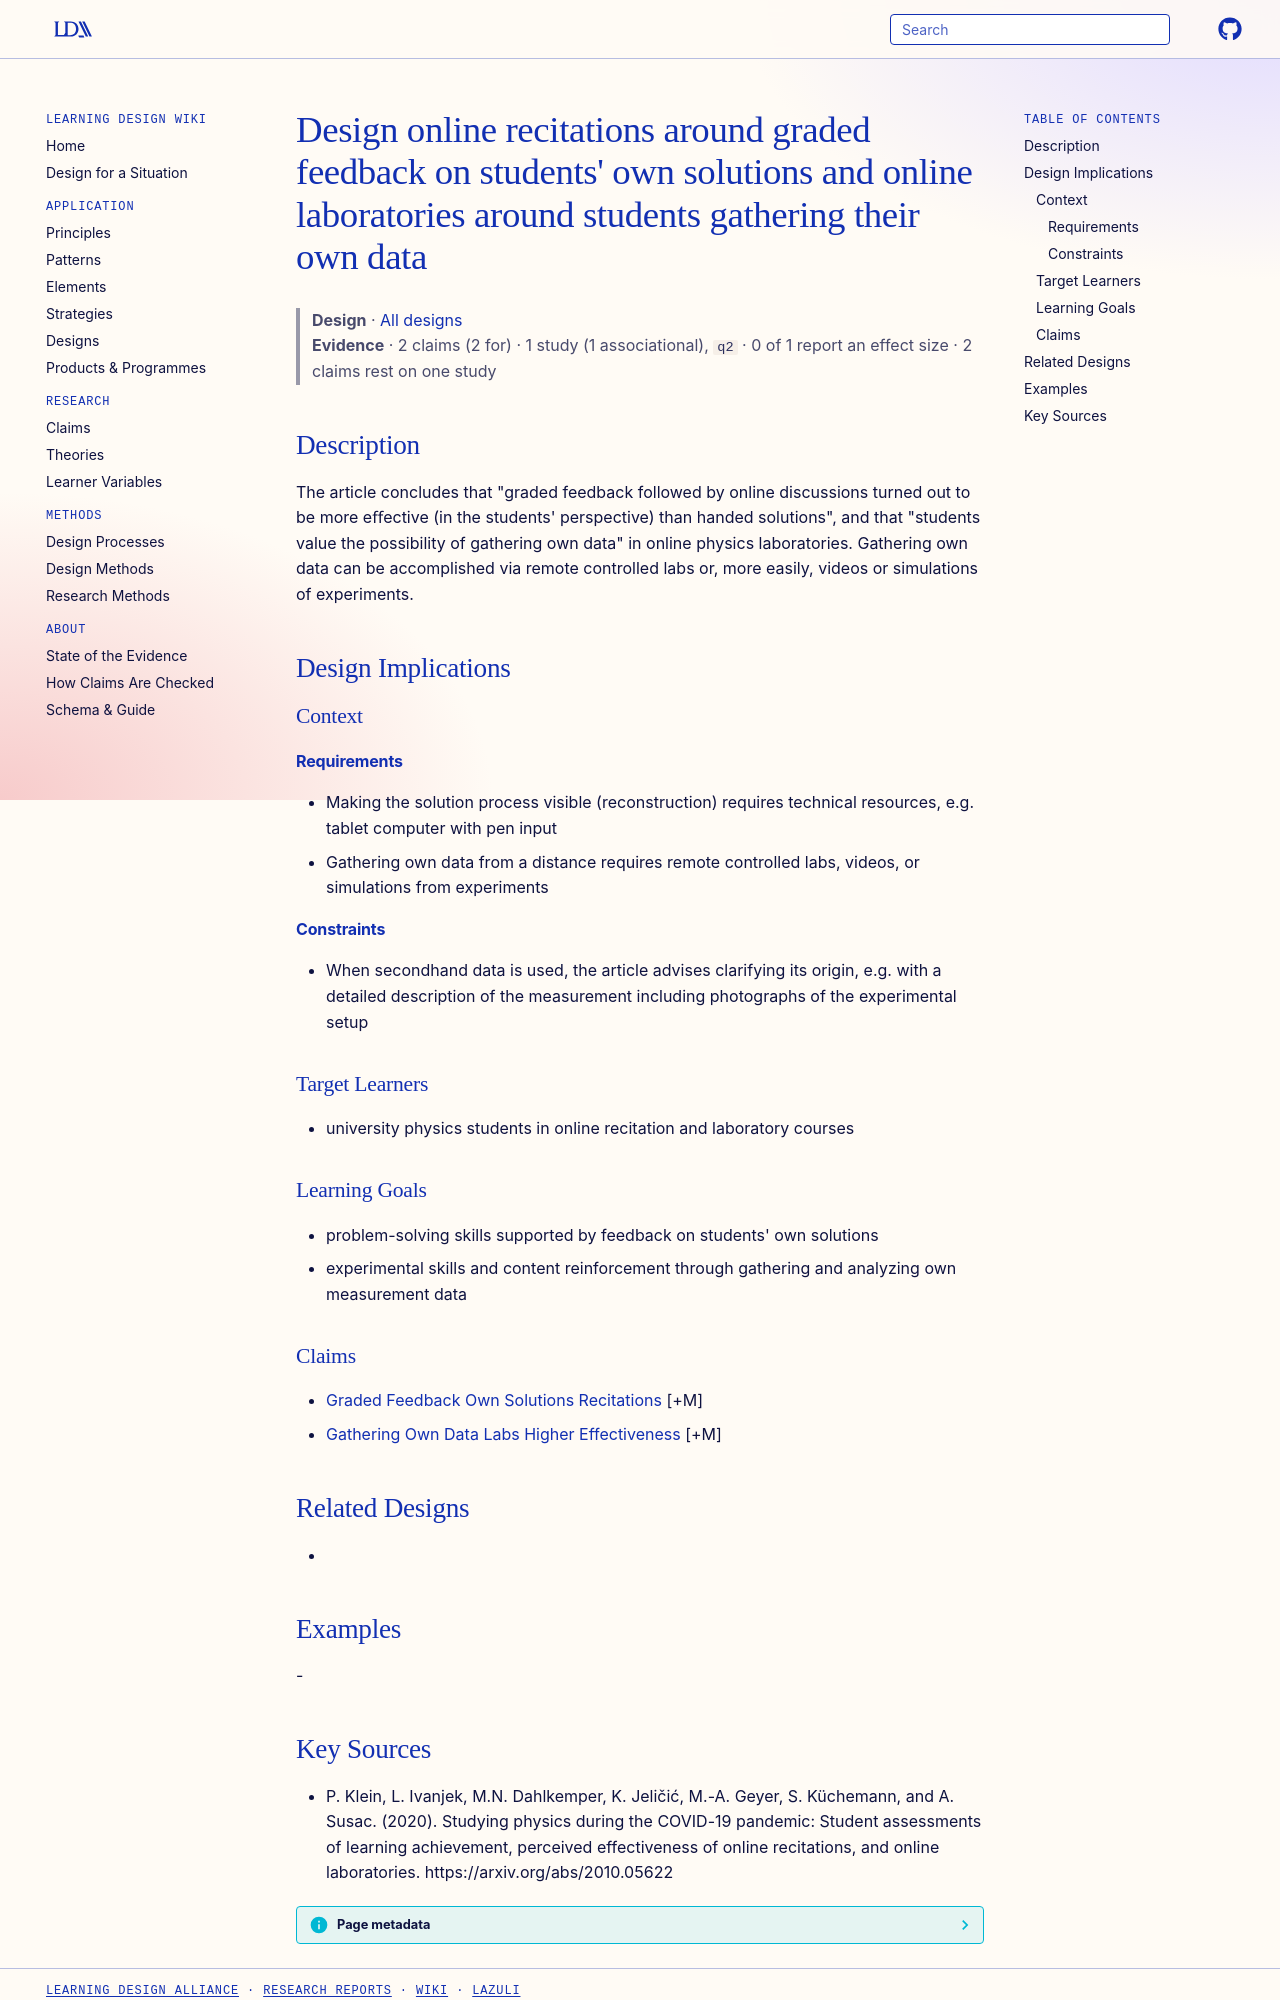

repository: Learning-Design-Alliance/learning-wiki · page: designs/own-solutions-feedback-and-own-data-in-online-courses/index.html · generator: mkdocs

---
type: design
id: own-solutions-feedback-and-own-data-in-online-courses
title: "Design online recitations around graded feedback on students' own solutions and online laboratories around students gathering their own data"
description: "The article concludes that \"graded feedback followed by online discussions turned out to be more eﬀective (in the students' perspective) than handed solutions\", and that \"students value the possibility of gathering ow..."
status: review
generated:
  by: "process:settle-candidates"
  at: 2026-11-19
sources:
  - id: p-klein-2020
    resource: "https://arxiv.org/abs/2010.05622"
    title: "P. Klein, L. Ivanjek, M.N. Dahlkemper, K. Jeličić, M.-A. Geyer, S. Küchemann, and A. Susac. (2020). Studying physics during the COVID-19 pandemic: Student assessments of learning achievement, perceived effectiveness of online recitations, and online laboratories. https://arxiv.org/abs/2010.05622"
    author: P. Klein, L. Ivanjek, M.N. Dahlkemper, K. Jeličić, M.-A. Geyer, S. Küchemann, and A. Susac
---

# Design online recitations around graded feedback on students' own solutions and online laboratories around students gathering their own data

> **Design** · [All designs](index.md)
> **Evidence** · 2 claims (2 for) · 1 study (1 associational), `q2` · 0 of 1 report an effect size · 2 claims rest on one study

## Description
The article concludes that "graded feedback followed by online discussions turned out to be more eﬀective (in the students' perspective) than handed solutions", and that "students value the possibility of gathering own data" in online physics laboratories. Gathering own data can be accomplished via remote controlled labs or, more easily, videos or simulations of experiments.

## Design Implications

### Context
#### Requirements
- Making the solution process visible (reconstruction) requires technical resources, e.g. tablet computer with pen input
- Gathering own data from a distance requires remote controlled labs, videos, or simulations from experiments
#### Constraints
- When secondhand data is used, the article advises clarifying its origin, e.g. with a detailed description of the measurement including photographs of the experimental setup

### Target Learners
- university physics students in online recitation and laboratory courses

### Learning Goals
- problem-solving skills supported by feedback on students' own solutions
- experimental skills and content reinforcement through gathering and analyzing own measurement data

### Claims
- [Graded Feedback Own Solutions Recitations](../claims/graded-feedback-own-solutions-recitations.md) [+M]
- [Gathering Own Data Labs Higher Effectiveness](../claims/gathering-own-data-labs-higher-effectiveness.md) [+M]

## Related Designs
- 

## Examples
-
